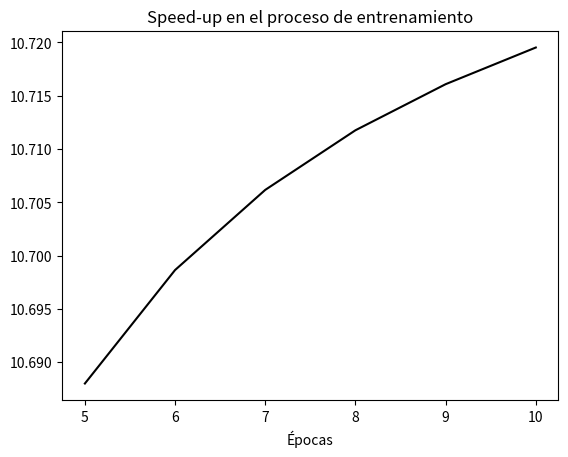
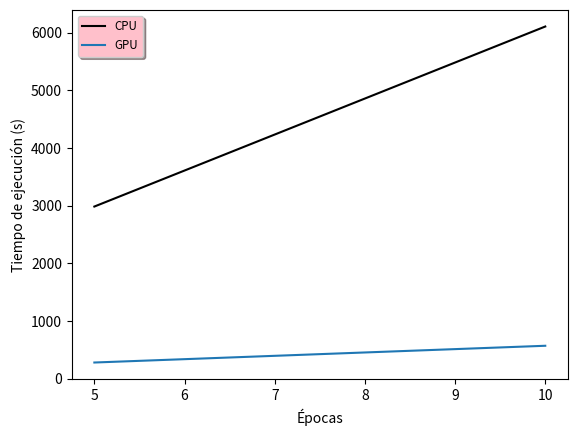

These figures' Python source, in order:
#!/usr/bin/env python3
# -*- coding: utf-8 -*-
"""
Created on Wed Jun 23 00:27:58 2021

[redacted]
"""

import matplotlib.pyplot as plt
from scipy import interpolate
import numpy as np

x = [5,10]
y = [2983.56, 6105.2 ]
f_cpu = interpolate.interp1d(x, y,'slinear')

xn = list(range(5,11,1))
fn = f_cpu(xn)

y2 = [279.15, 569.54]
f_gpu = interpolate.interp1d(x, y2,'slinear')
fn2 = f_gpu(xn)


plt.figure()

plt.plot(xn, fn/fn2, color = 'black')
plt.xlabel('Épocas')
plt.title ('Speed-up en el proceso de entrenamiento')



plt.figure()

plt.plot(xn, fn, color = 'black', label = 'CPU')
plt.plot(xn, fn2, label = 'GPU')
legend = plt.legend(loc='upper left', shadow=True, fontsize='small')
legend.get_frame().set_facecolor('pink') 
plt.xlabel('Épocas')
plt.ylabel ('Tiempo de ejecución (s)')


